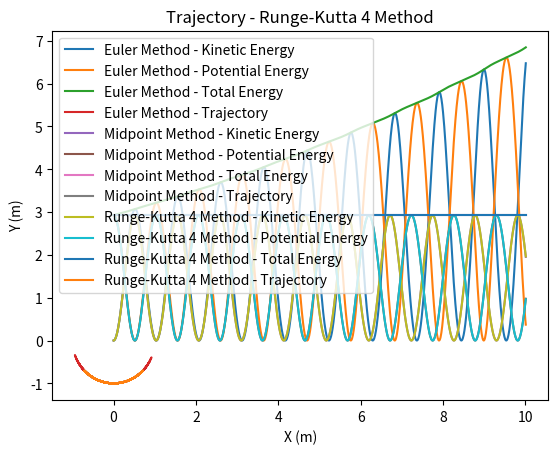

Python code for this plot:
import math
import matplotlib.pyplot as plt
import numpy as np

g = 10
length = 1.0
initial_angle = math.pi / 4
initial_velocity = 0.0
tmax = 10
time_step = 0.01
steps = int(tmax / time_step) + 1

def accur(alpha, omega):
    epsilon = -(g / length) * np.sin(alpha)
    return omega, epsilon

def euler_method(angle, velocity, time_step):
    time = 0.0
    time_values, angle_values, velocity_values = [time], [angle], [velocity]
    for _ in range(steps):
        k1_omega, k1_epsilon = accur(angle, velocity)
        angle += k1_omega * time_step
        velocity += k1_epsilon * time_step
        time += time_step
        time_values.append(time)
        angle_values.append(angle)
        velocity_values.append(velocity)
    return time_values, angle_values, velocity_values, "Euler Method"

def midpoint_method(angle, velocity, time_step):
    time = 0.0
    time_values, angle_values, velocity_values = [time], [angle], [velocity]
    for _ in range(steps):
        k1_omega, k1_epsilon = accur(angle, velocity)
        mid_angle = angle + 0.5 * k1_omega * time_step
        mid_velocity = velocity + 0.5 * k1_epsilon * time_step
        k2_omega, k2_epsilon = accur(mid_angle, mid_velocity)
        angle += k2_omega * time_step
        velocity += k2_epsilon * time_step
        time += time_step
        time_values.append(time)
        angle_values.append(angle)
        velocity_values.append(velocity)
    return time_values, angle_values, velocity_values, "Midpoint Method"

def rk4_method(angle, velocity, time_step):
    time = 0.0
    time_values, angle_values, velocity_values = [time], [angle], [velocity]
    for _ in range(steps):
        k1_omega, k1_epsilon = accur(angle, velocity)
        k2_omega, k2_epsilon = accur(angle + 0.5 * time_step * k1_omega, velocity + 0.5 * time_step * k1_epsilon)
        k3_omega, k3_epsilon = accur(angle + 0.5 * time_step * k2_omega, velocity + 0.5 * time_step * k2_epsilon)
        k4_omega, k4_epsilon = accur(angle + time_step * k3_omega, velocity + time_step * k3_epsilon)
        angle += (time_step / 6) * (k1_omega + 2 * k2_omega + 2 * k3_omega + k4_omega)
        velocity += (time_step / 6) * (k1_epsilon + 2 * k2_epsilon + 2 * k3_epsilon + k4_epsilon)
        time += time_step
        time_values.append(time)
        angle_values.append(angle)
        velocity_values.append(velocity)
    return time_values, angle_values, velocity_values, "Runge-Kutta 4 Method"

def display_energy(time_values, angle_values, velocity_values, length, mass, method):
    angle_values, velocity_values = np.array(angle_values), np.array(velocity_values)
    kinetic_energy = 0.5 * mass * (length * velocity_values) ** 2
    potential_energy = mass * g * length * (1 - np.cos(angle_values))
    total_energy = kinetic_energy + potential_energy
    plt.plot(time_values, kinetic_energy, label=f'{method} - Kinetic Energy')
    plt.plot(time_values, potential_energy, label=f'{method} - Potential Energy')
    plt.plot(time_values, total_energy, label=f'{method} - Total Energy')
    plt.legend()
    plt.title(f'Energy over Time - {method}')
    plt.xlabel('Time (s)')
    plt.ylabel('Energy (J)')
    plt.show()

def draw_graph(angle_values, length, method):
    x_values, y_values = length * np.sin(angle_values), -length * np.cos(angle_values)
    plt.plot(x_values, y_values, label=f'{method} - Trajectory')
    plt.xlabel('X (m)')
    plt.ylabel('Y (m)')
    plt.legend()
    plt.title(f'Trajectory - {method}')
    plt.show()

if __name__ == '__main__':
    mass = 1.0
    methods = [euler_method, midpoint_method, rk4_method]
    for method in methods:
        time_values, angle_values, velocity_values, method_name = method(initial_angle, initial_velocity, time_step)
        display_energy(time_values, angle_values, velocity_values, length, mass, method_name)
        draw_graph(angle_values, length, method_name)
